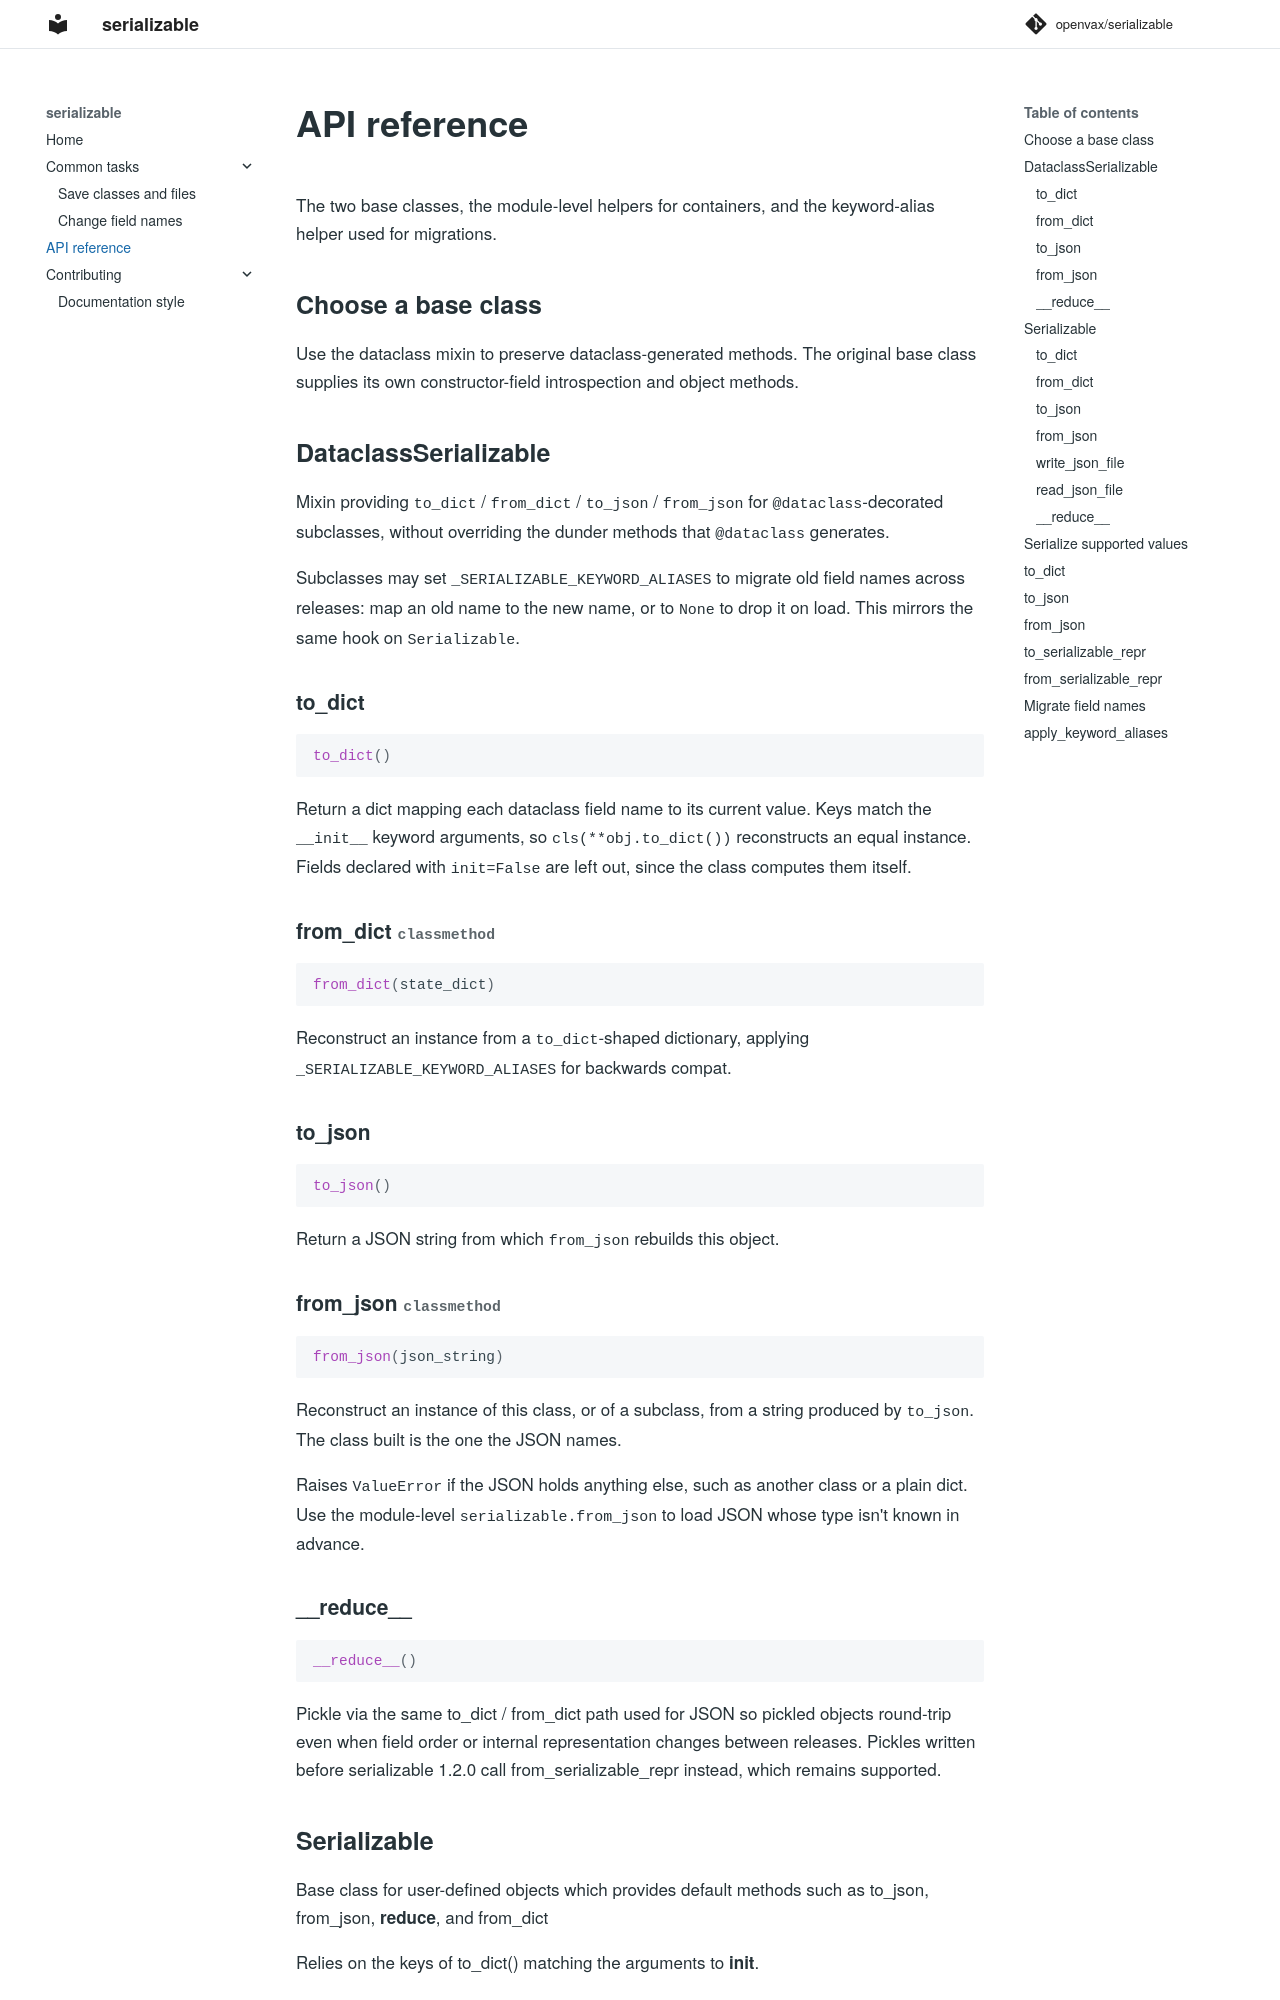

repository: openvax/serializable · page: reference/index.html · generator: mkdocs

# API reference

The two base classes, the module-level helpers for containers, and the
keyword-alias helper used for migrations.

## Choose a base class

Use the dataclass mixin to preserve dataclass-generated methods. The original
base class supplies its own constructor-field introspect
